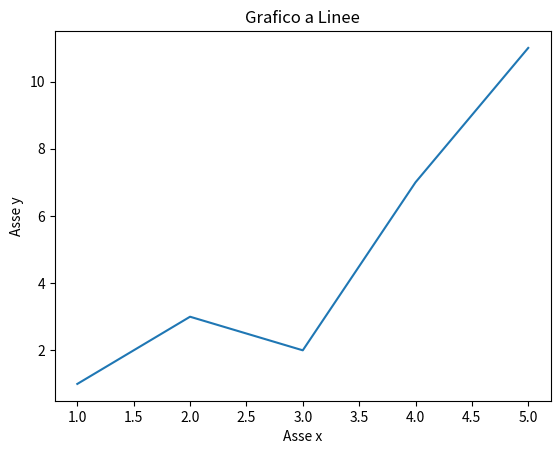

Write the Python code that produced this figure.
import matplotlib.pyplot as plt
x=[1,2,3,4,5]
y=[1,3,2,7,11]
plt.figure()#crea figura su cui disegnare il grafico
plt.plot(x,y)
plt.title("Grafico a Linee")
plt.xlabel("Asse x")
plt.ylabel("Asse y")
plt.show()
